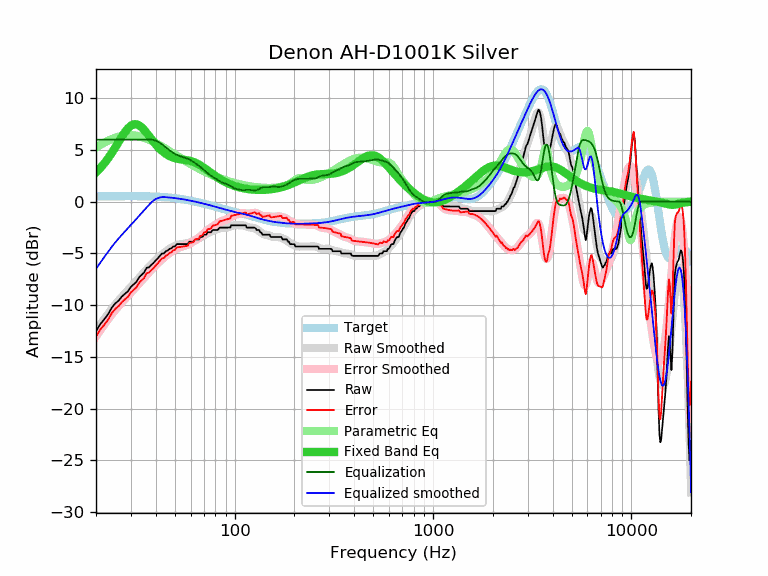

The data file committed next to this chart (first rows):
frequency, raw, error, smoothed, error_smoothed, equalization, parametric_eq, equalized_raw, equalized_smoothed, target
20, -12.54, -13.06, -12.50, -13.02, 6.00, 2.83, -6.54, -6.50, 0.52
21, -11.85, -12.37, -11.91, -12.43, 6.00, 3.25, -5.85, -5.91, 0.52
22, -11.38, -11.90, -11.36, -11.88, 6.00, 3.70, -5.38, -5.36, 0.52
23, -10.89, -11.42, -10.85, -11.37, 6.00, 4.19, -4.89, -4.85, 0.53
24, -10.26, -10.79, -10.37, -10.90, 6.00, 4.70, -4.26, -4.37, 0.53
25, -9.84, -10.37, -9.95, -10.48, 6.00, 5.24, -3.84, -3.95, 0.53
26, -9.57, -10.10, -9.56, -10.09, 6.00, 5.77, -3.57, -3.56, 0.53
27, -9.18, -9.71, -9.20, -9.73, 6.00, 6.28, -3.18, -3.20, 0.53
28, -8.90, -9.43, -8.87, -9.40, 6.00, 6.74, -2.90, -2.87, 0.53
29, -8.66, -9.19, -8.55, -9.08, 6.00, 7.11, -2.66, -2.55, 0.53
30, -8.23, -8.76, -8.25, -8.78, 6.00, 7.36, -2.23, -2.25, 0.53
31, -7.98, -8.51, -7.95, -8.48, 6.00, 7.49, -1.98, -1.95, 0.53
32, -7.75, -8.28, -7.65, -8.19, 6.00, 7.49, -1.75, -1.65, 0.53
33, -7.31, -7.84, -7.37, -7.89, 6.00, 7.38, -1.31, -1.37, 0.53
34, -7.07, -7.60, -7.08, -7.61, 6.00, 7.18, -1.07, -1.08, 0.53
35, -6.84, -7.36, -6.81, -7.34, 6.00, 6.93, -0.84, -0.81, 0.52
36, -6.39, -6.91, -6.56, -7.07, 6.00, 6.65, -0.39, -0.56, 0.52
37, -6.35, -6.86, -6.31, -6.82, 6.00, 6.35, -0.35, -0.31, 0.51
38, -6.11, -6.62, -6.08, -6.59, 6.00, 6.07, -0.11, -0.08, 0.51
39, -5.93, -6.43, -5.86, -6.36, 5.97, 5.79, 0.04, 0.11, 0.50
40, -5.67, -6.16, -5.65, -6.15, 5.90, 5.54, 0.23, 0.25, 0.49
41, -5.47, -5.95, -5.46, -5.94, 5.81, 5.31, 0.34, 0.35, 0.48
42, -5.24, -5.71, -5.28, -5.75, 5.69, 5.10, 0.45, 0.41, 0.47
43, -5.01, -5.47, -5.11, -5.57, 5.55, 4.92, 0.54, 0.44, 0.46
44, -5.01, -5.46, -4.95, -5.40, 5.40, 4.76, 0.39, 0.45, 0.45
45, -4.79, -5.23, -4.81, -5.25, 5.25, 4.62, 0.46, 0.44, 0.44
46, -4.72, -5.14, -4.68, -5.10, 5.10, 4.51, 0.38, 0.42, 0.42
47, -4.56, -4.96, -4.56, -4.96, 4.96, 4.41, 0.40, 0.40, 0.40
48, -4.51, -4.90, -4.45, -4.84, 4.84, 4.33, 0.33, 0.39, 0.39
49, -4.33, -4.70, -4.36, -4.72, 4.72, 4.26, 0.39, 0.37, 0.37
50, -4.33, -4.68, -4.28, -4.62, 4.62, 4.21, 0.29, 0.35, 0.35
51, -4.10, -4.43, -4.21, -4.54, 4.54, 4.17, 0.44, 0.33, 0.33
52, -4.10, -4.40, -4.16, -4.46, 4.46, 4.13, 0.36, 0.30, 0.30
53, -4.10, -4.38, -4.13, -4.41, 4.41, 4.11, 0.31, 0.28, 0.28
54, -4.10, -4.36, -4.10, -4.36, 4.36, 4.08, 0.26, 0.26, 0.26
55, -4.10, -4.33, -4.08, -4.31, 4.31, 4.06, 0.21, 0.23, 0.23
56, -4.10, -4.31, -4.06, -4.26, 4.26, 4.04, 0.16, 0.21, 0.21
57, -4.10, -4.28, -4.03, -4.21, 4.21, 4.02, 0.11, 0.18, 0.18
58, -4.10, -4.25, -4.00, -4.15, 4.15, 4.00, 0.05, 0.15, 0.15
59, -3.87, -3.99, -3.96, -4.09, 4.09, 3.97, 0.22, 0.12, 0.12
60, -3.87, -3.97, -3.91, -4.01, 4.01, 3.93, 0.14, 0.10, 0.10
61, -3.87, -3.94, -3.86, -3.93, 3.93, 3.89, 0.06, 0.07, 0.07
62, -3.87, -3.91, -3.80, -3.84, 3.84, 3.85, -0.03, 0.04, 0.04
63, -3.65, -3.66, -3.74, -3.75, 3.75, 3.79, 0.10, 0.01, 0.01
64, -3.65, -3.63, -3.68, -3.66, 3.66, 3.73, 0.01, -0.02, -0.02
65, -3.65, -3.60, -3.62, -3.57, 3.57, 3.67, -0.08, -0.05, -0.05
66, -3.65, -3.57, -3.55, -3.47, 3.47, 3.60, -0.18, -0.08, -0.08
67, -3.42, -3.31, -3.48, -3.38, 3.38, 3.52, -0.04, -0.11, -0.11
68, -3.42, -3.28, -3.41, -3.27, 3.27, 3.45, -0.15, -0.14, -0.14
69, -3.39, -3.22, -3.34, -3.17, 3.17, 3.36, -0.22, -0.17, -0.17
70, -3.19, -2.99, -3.26, -3.06, 3.06, 3.28, -0.13, -0.20, -0.20
71, -3.19, -2.96, -3.19, -2.96, 2.96, 3.20, -0.23, -0.23, -0.23
72, -3.18, -2.92, -3.11, -2.86, 2.86, 3.11, -0.32, -0.26, -0.26
73, -2.96, -2.67, -3.05, -2.76, 2.76, 3.03, -0.20, -0.28, -0.29
74, -2.96, -2.65, -2.98, -2.67, 2.67, 2.94, -0.29, -0.31, -0.31
75, -2.96, -2.62, -2.93, -2.59, 2.59, 2.86, -0.37, -0.34, -0.34
76, -2.96, -2.59, -2.88, -2.51, 2.51, 2.78, -0.45, -0.37, -0.37
77, -2.78, -2.38, -2.84, -2.43, 2.43, 2.70, -0.35, -0.40, -0.40
78, -2.74, -2.31, -2.80, -2.37, 2.37, 2.62, -0.37, -0.43, -0.43
79, -2.74, -2.28, -2.76, -2.30, 2.30, 2.54, -0.44, -0.46, -0.46
... 553 more rows
